The GitHub repository MaulaIlma/Indonesian-Batik-Recognition-Using-GLCM-and-CDH-Methods contains a labelled image folder "Dataset" with 14 categories: Bandung, Bogor, Ciamis, Cimahi, Cirebon, Garut, Indramayu, Kabupaten Bandung, Kabupaten Cirebon, Kabupaten Tasikmalaya, Kuningan, Majalengka, Sumedang, Tasikmalaya. Examples follow, each with its label.

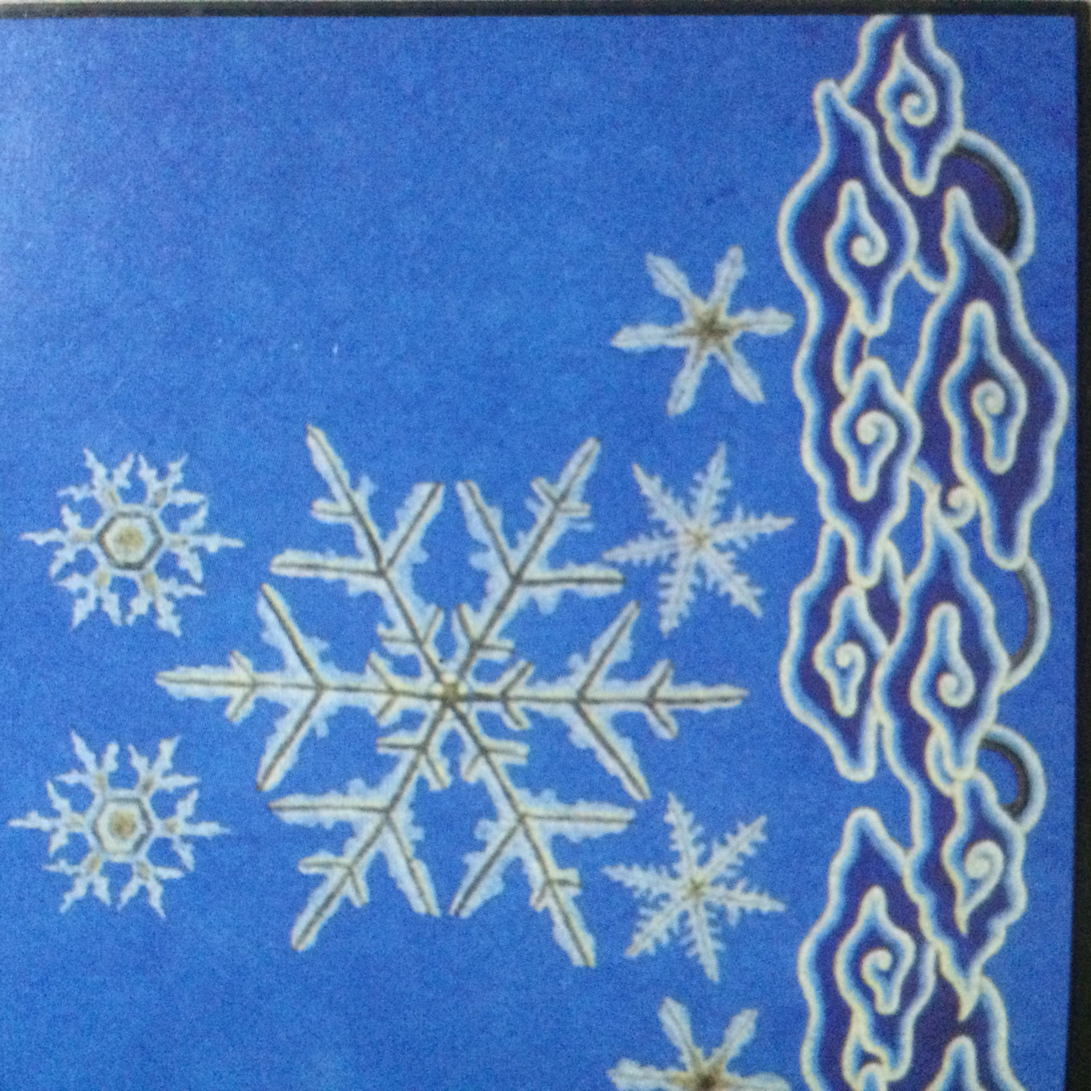
Label: Kabupaten Cirebon

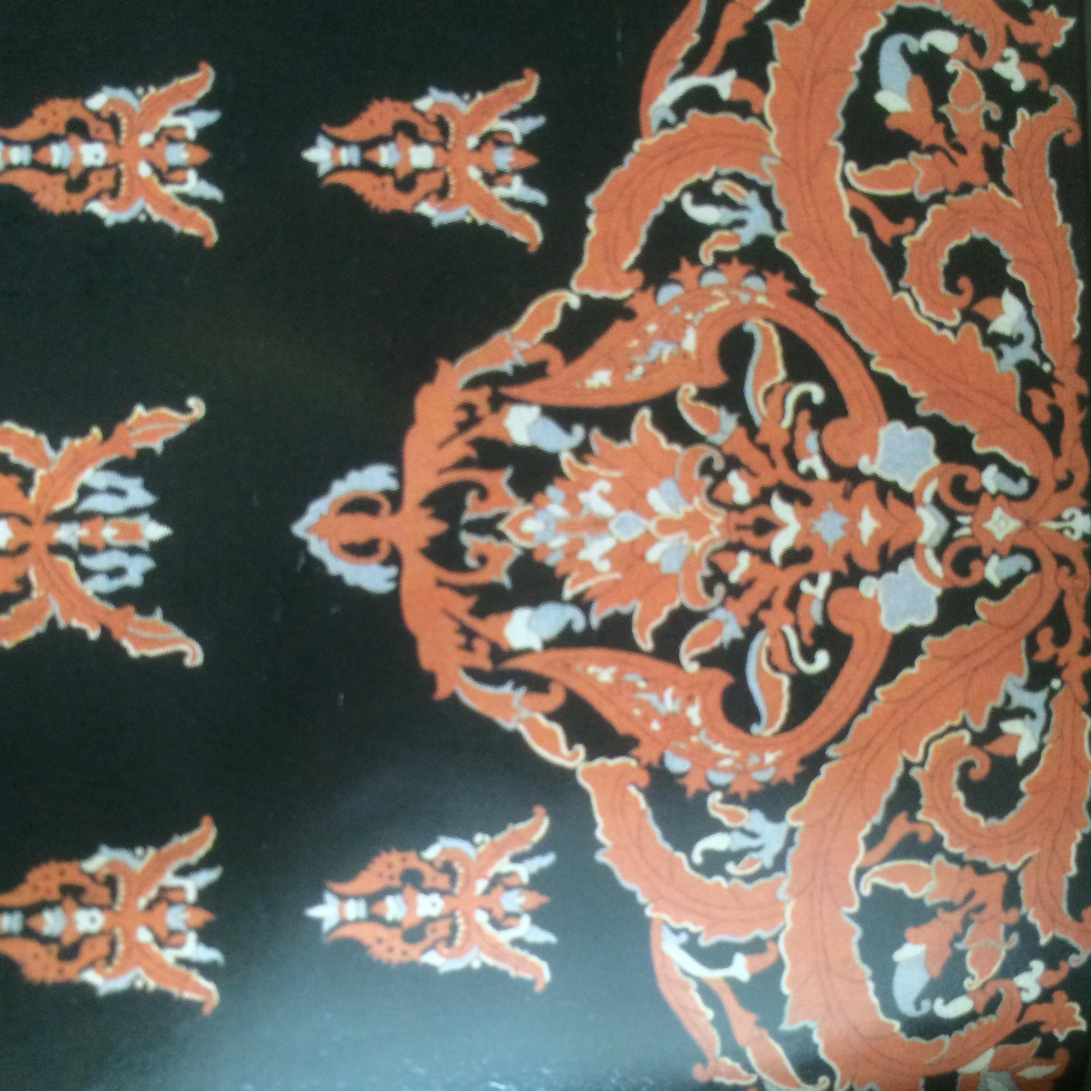
Label: Kabupaten Bandung

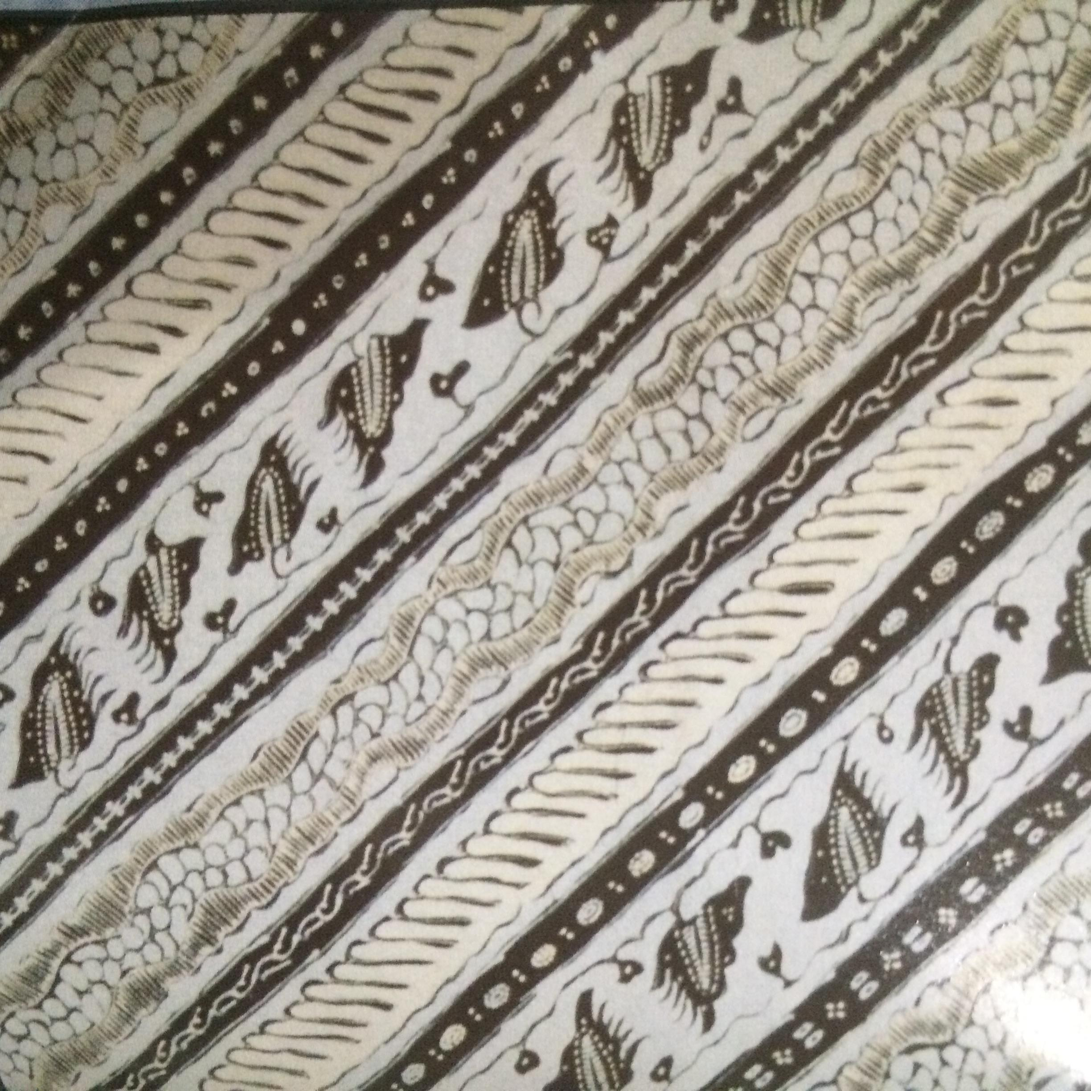
Label: Indramayu

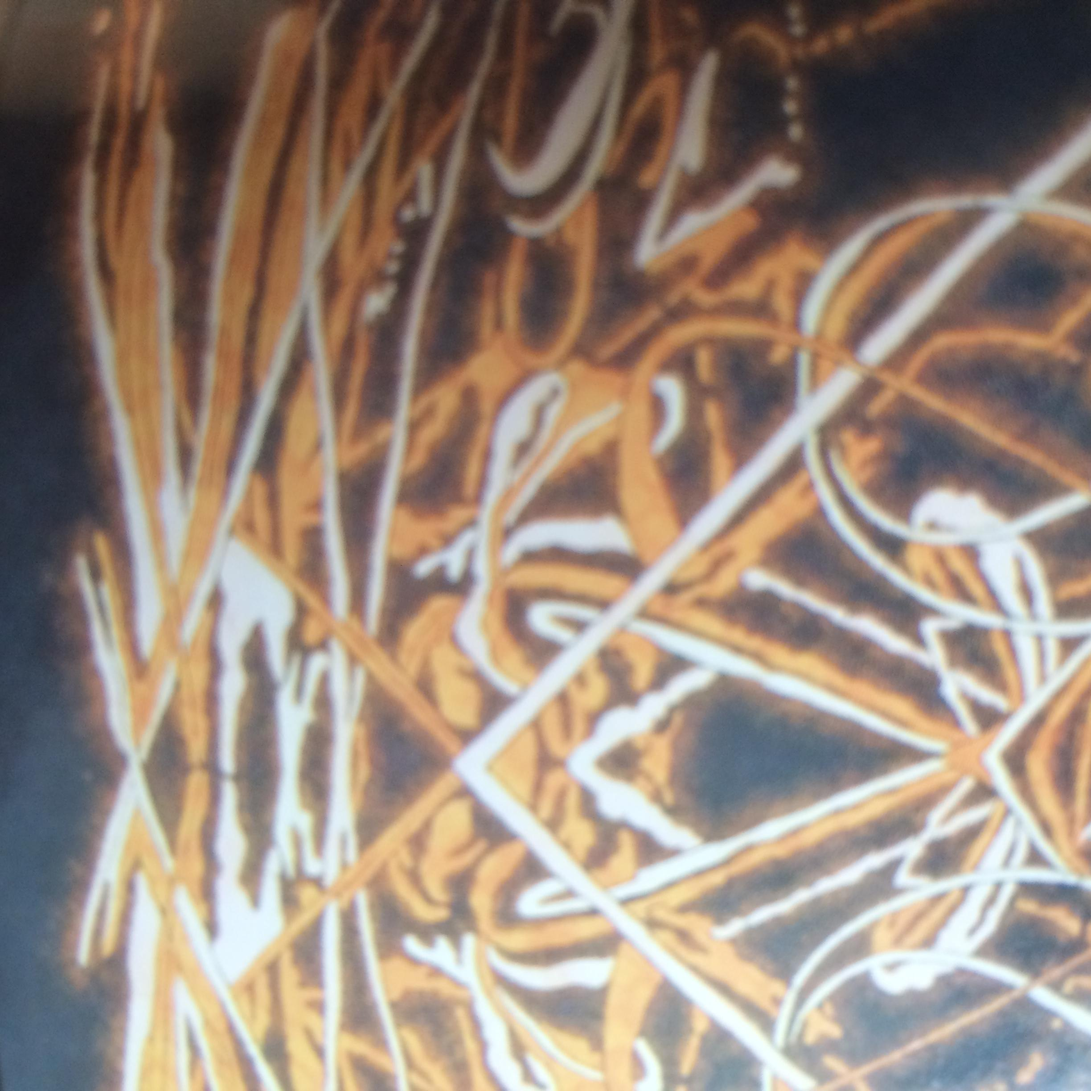
Label: Bandung

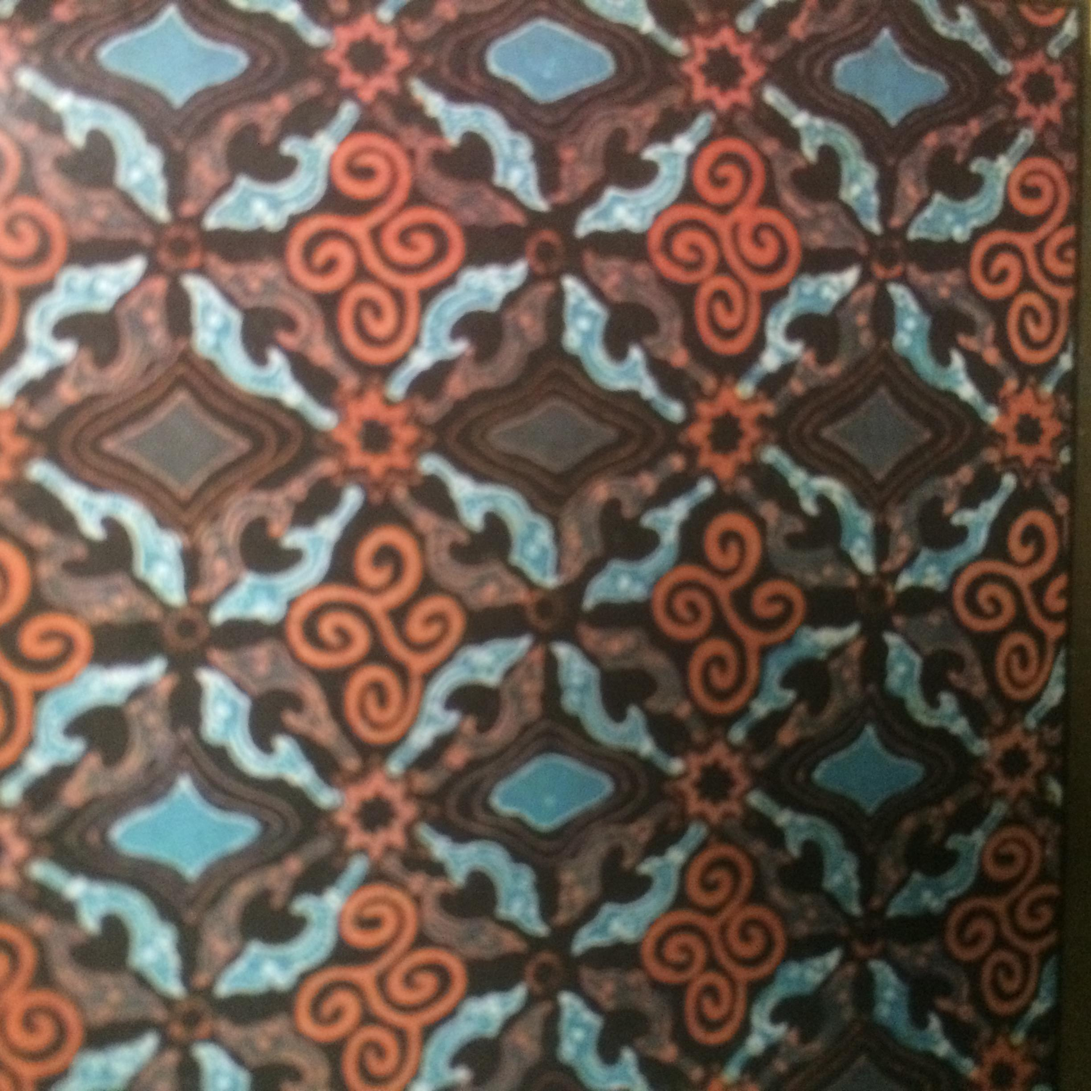
Label: Cimahi

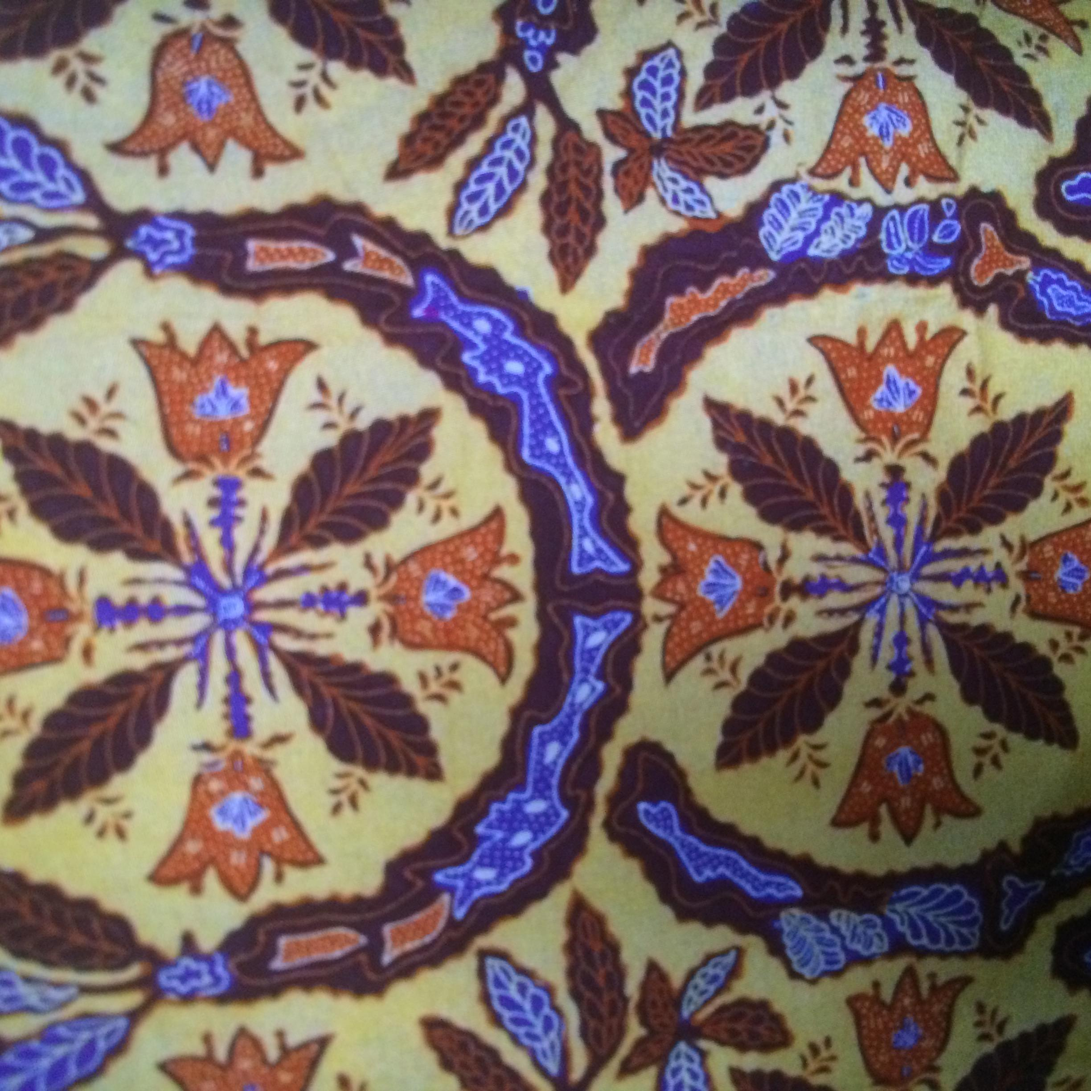
Label: Bogor
